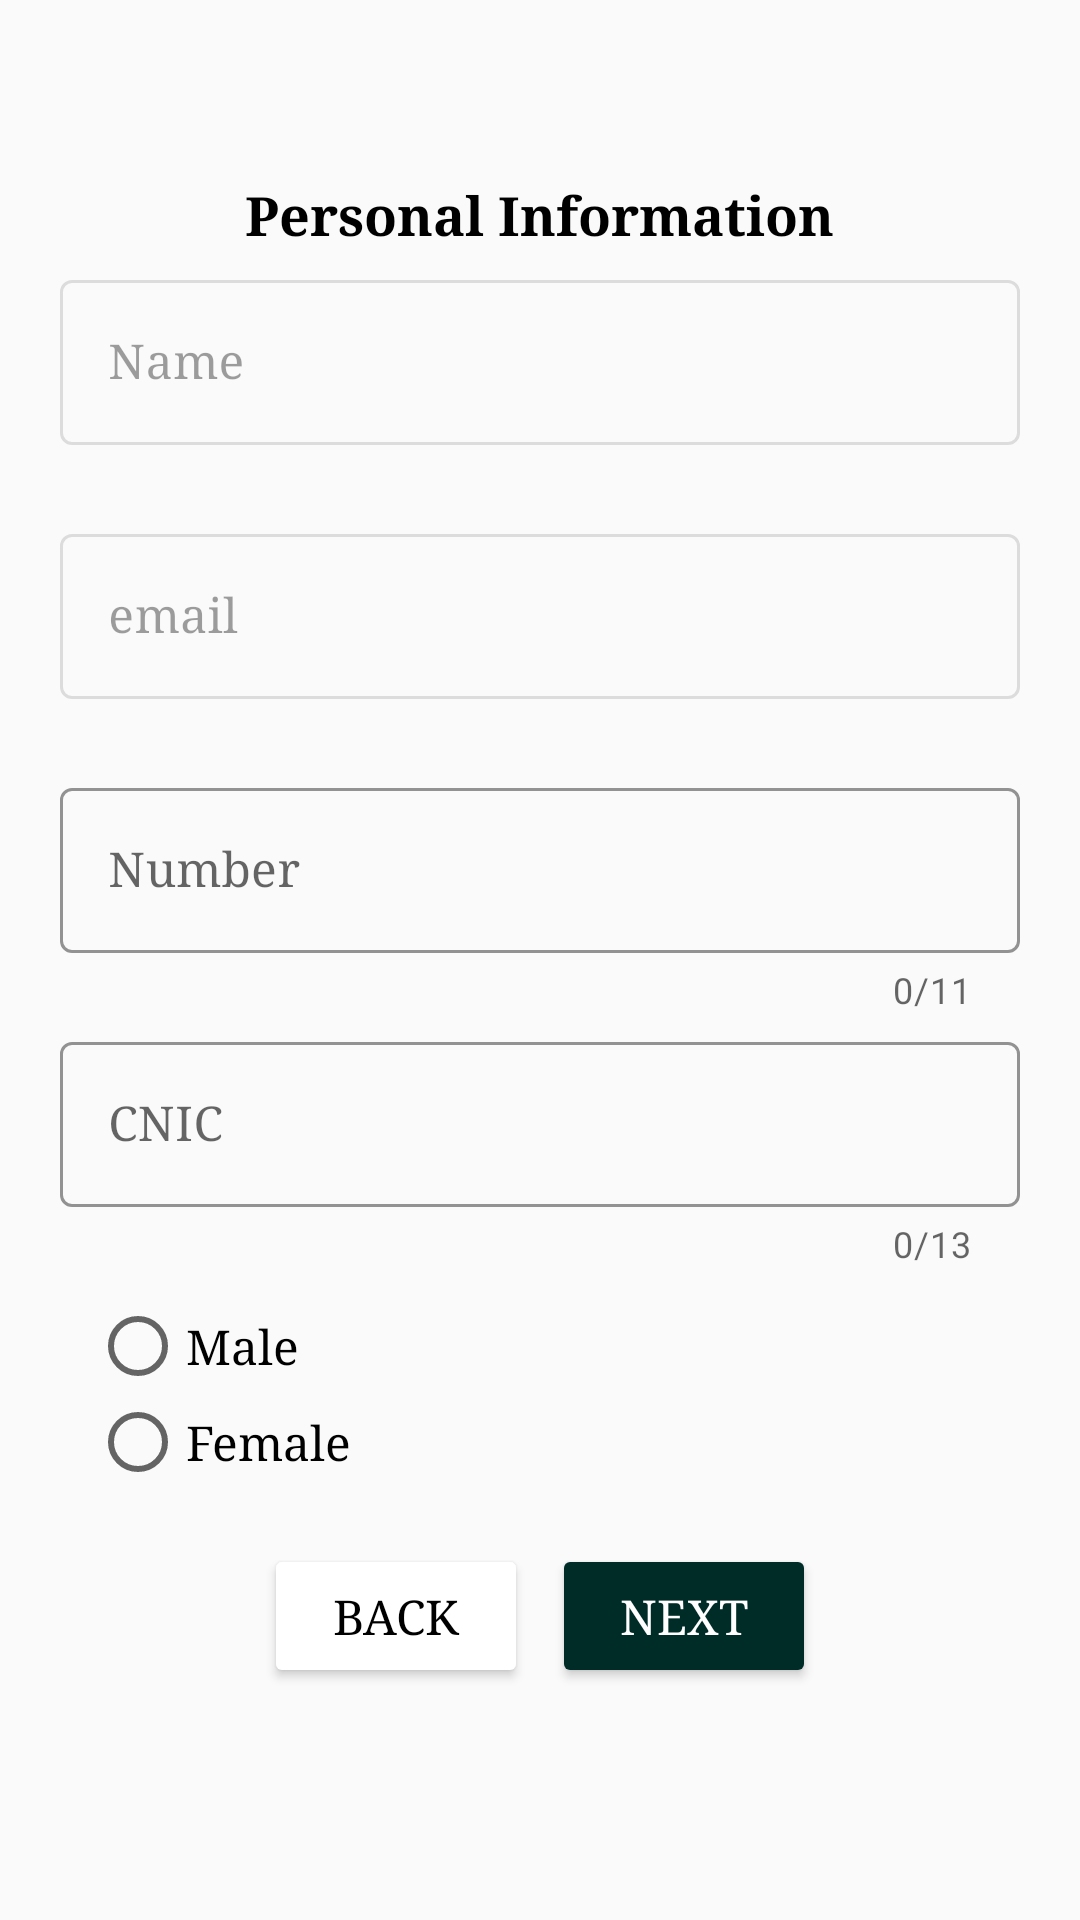

Here is an Android app screen rendered from its layout file. Give the layout XML and the strings, colors and styles it references.
<!-- AndroidManifest.xml: application theme Theme.LawAdvat -->
<!-- res/layout/fragment_first.xml -->
<?xml version="1.0" encoding="utf-8"?>
<androidx.appcompat.widget.LinearLayoutCompat xmlns:android="http://schemas.android.com/apk/res/android"
    xmlns:app="http://schemas.android.com/apk/res-auto"
    xmlns:tools="http://schemas.android.com/tools"
    android:layout_width="match_parent"
    android:layout_height="match_parent"
    tools:context=".ui.become.FirstFragment">

    <ScrollView
        android:layout_width="match_parent"
        android:layout_height="match_parent">
        <LinearLayout
            android:layout_width="match_parent"
            android:layout_height="wrap_content"
            android:layout_margin="10dp"
            android:elevation="5dp"
            android:orientation="vertical"
            android:padding="10dp"
            android:layout_gravity="center"
            tools:ignore="MissingConstraints">

            <TextView
                android:layout_width="wrap_content"
                android:layout_height="wrap_content"
                android:layout_gravity="center"
                android:text="Personal Information"
                android:textColor="@color/black"
                android:textSize="18sp"
                android:textStyle="bold" />

            <com.google.android.material.textfield.TextInputLayout
                android:id="@+id/layout_name"
                android:layout_width="match_parent"
                android:layout_height="match_parent"
                android:layout_marginTop="04dp"
                app:errorEnabled="true"
                android:enabled="false"
                style="@style/Widget.MaterialComponents.TextInputLayout.OutlinedBox"
                app:hintTextColor="@color/teal_700"
                app:boxStrokeColor="@color/teal_700"
                tools:ignore="UnusedAttribute">

                <com.google.android.material.textfield.TextInputEditText
                    android:id="@+id/item_name"
                    android:layout_width="match_parent"
                    android:layout_height="wrap_content"
                    android:hint="Name"
                    android:enabled="false"
                    android:inputType="text"
                    tools:ignore="HardcodedText" />
            </com.google.android.material.textfield.TextInputLayout>

            <com.google.android.material.textfield.TextInputLayout
                android:id="@+id/layout_email"
                android:layout_width="match_parent"
                android:layout_height="match_parent"
                android:layout_marginTop="04dp"
                app:errorEnabled="true"
                android:enabled="false"
                style="@style/Widget.MaterialComponents.TextInputLayout.OutlinedBox"
                app:hintTextColor="@color/teal_700"
                app:boxStrokeColor="@color/teal_700"
                tools:ignore="UnusedAttribute">

                <com.google.android.material.textfield.TextInputEditText
                    android:id="@+id/item_email"
                    android:layout_width="match_parent"
                    android:layout_height="wrap_content"
                    android:hint="email"
                    android:enabled="false"
                    android:inputType="text" />
            </com.google.android.material.textfield.TextInputLayout>

            <com.google.android.material.textfield.TextInputLayout
                android:id="@+id/layout_number"
                android:layout_width="match_parent"
                android:layout_height="match_parent"
                android:layout_marginTop="04dp"
                app:counterEnabled="true"
                app:counterMaxLength="11"
                app:errorEnabled="true"
                style="@style/Widget.MaterialComponents.TextInputLayout.OutlinedBox"
                app:hintTextColor="@color/teal_700"
                app:boxStrokeColor="@color/teal_700"
                tools:ignore="UnusedAttribute">

                <com.google.android.material.textfield.TextInputEditText
                    android:id="@+id/item_number"
                    android:layout_width="match_parent"
                    android:layout_height="wrap_content"
                    android:hint="Number"
                    android:inputType="numberDecimal" />
            </com.google.android.material.textfield.TextInputLayout>

            <com.google.android.material.textfield.TextInputLayout
                android:id="@+id/cnic_layout"
                android:layout_width="match_parent"
                android:layout_height="match_parent"
                android:layout_marginTop="04dp"
                app:counterEnabled="true"
                app:counterMaxLength="13"
                app:errorEnabled="true"
                style="@style/Widget.MaterialComponents.TextInputLayout.OutlinedBox"
                app:hintTextColor="@color/teal_700"
                app:boxStrokeColor="@color/teal_700"
                tools:ignore="UnusedAttribute">

                <com.google.android.material.textfield.TextInputEditText
                    android:id="@+id/item_cnic"
                    android:layout_width="match_parent"
                    android:layout_height="wrap_content"
                    android:hint="CNIC"
                    android:inputType="numberDecimal" />
            </com.google.android.material.textfield.TextInputLayout>

            <RadioGroup
                android:id="@+id/radio_group"
                android:layout_width="wrap_content"
                android:layout_height="wrap_content"
                android:padding="10dp">

                <RadioButton
                    android:id="@+id/male"
                    android:layout_width="wrap_content"
                    android:layout_height="wrap_content"
                    android:text="Male" />

                <RadioButton
                    android:id="@+id/female"
                    android:layout_width="wrap_content"
                    android:layout_height="wrap_content"
                    android:text="Female"
                    />

            </RadioGroup>

            <LinearLayout
                android:layout_width="wrap_content"
                android:layout_height="wrap_content"
                android:layout_gravity="center"
                android:padding="08dp"
                android:orientation="horizontal">

                <Button
                    android:id="@+id/back_btn"
                    android:layout_width="wrap_content"
                    android:layout_height="wrap_content"
                    android:layout_marginEnd="04dp"
                    android:layout_marginBottom="10dp"
                    android:backgroundTint="@color/white"
                    android:shadowColor="@color/black"
                    android:text="Back"
                    android:textColor="@color/black" />
                <Button
                    android:id="@+id/save_btn"
                    android:layout_marginStart="04dp"
                    android:layout_width="wrap_content"
                    android:layout_height="wrap_content"
                    android:layout_marginBottom="10dp"
                    android:backgroundTint="#002C28"
                    android:text="Next"
                    android:textColor="@color/white"
                     />
            </LinearLayout>
        </LinearLayout>
    </ScrollView>
</androidx.appcompat.widget.LinearLayoutCompat>
<!-- resources referenced by this layout -->
<resources>
  <style name="Theme.LawAdvat" parent="Theme.MaterialComponents.DayNight.DarkActionBar.Bridge">
          
          <item name="colorPrimary">@color/white</item>
          <item name="colorPrimaryVariant">#FFFFFF</item>
          <item name="colorOnPrimary">#009688</item>
          
          <item name="colorSecondary">@color/teal_200</item>
          <item name="colorSecondaryVariant">@color/teal_700</item>
          <item name="colorOnSecondary">#FFFFFF</item>
          
          <item name="android:statusBarColor">#FFFFFF</item>
          
          <item name="titleTextColor">@color/black</item>
          <item name="fontFamily">serif</item>
          <item name="android:textSize">16sp</item>
      </style>
  <!-- not gathered from this repository: default colours our renderer supplied (Android Studio template values) -->
  <color name="teal_200">#FF03DAC5</color>
  <color name="teal_700">#FF018786</color>
  <color name="black">#FF000000</color>
  <color name="white">#FFFFFFFF</color>
</resources>
